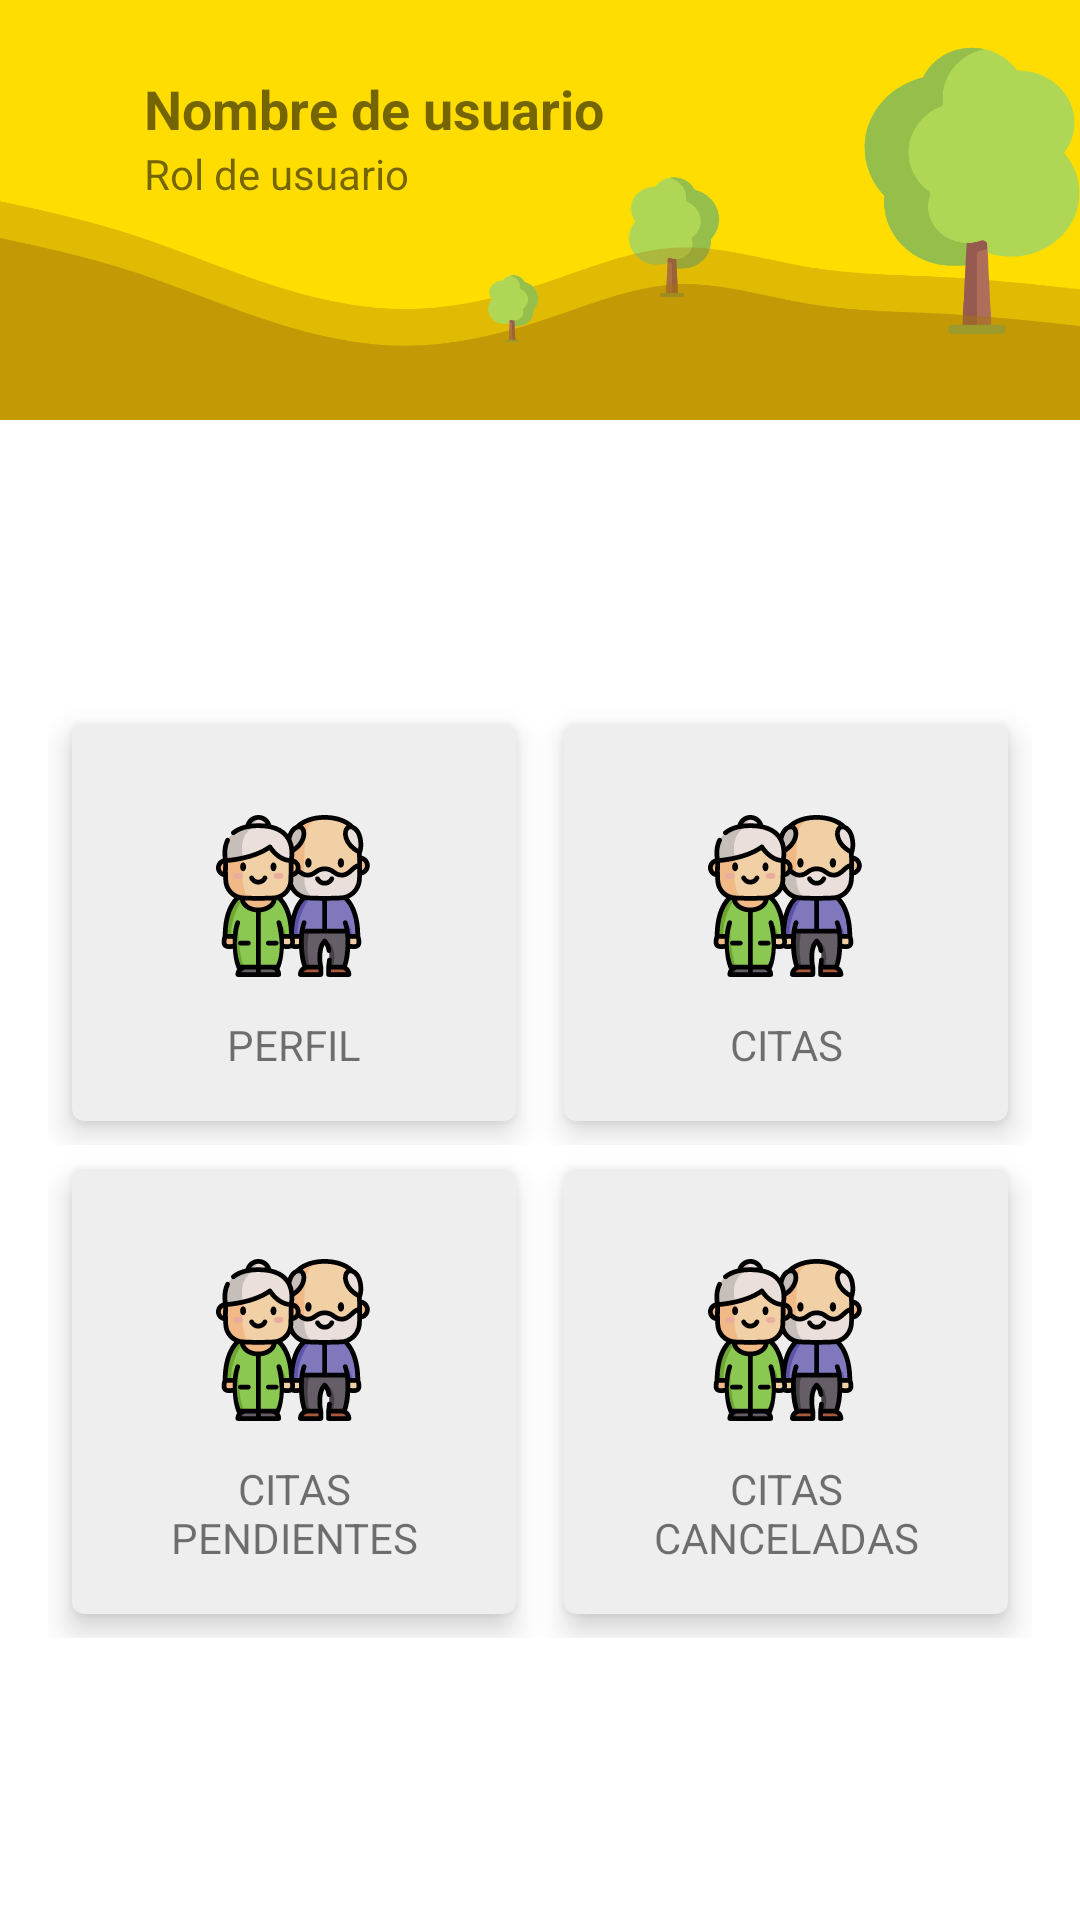

Reconstruct the res/layout file that produces this screen, plus the resources it refers to.
<!-- AndroidManifest.xml: activity theme NoActionBar -->
<!-- res/layout/activity_dashboard.xml -->
<?xml version="1.0" encoding="utf-8"?>
<LinearLayout xmlns:android="http://schemas.android.com/apk/res/android"
    xmlns:app="http://schemas.android.com/apk/res-auto"
    xmlns:tools="http://schemas.android.com/tools"
    android:layout_width="match_parent"
    android:layout_height="match_parent"
    android:orientation="vertical"
    tools:context=".DashboardActivity">

    <LinearLayout
        android:orientation="horizontal"
        android:background="@drawable/paisaje"
            android:padding="24dp"
        android:layout_width="match_parent"
        android:layout_height="140dp">
        <LinearLayout
            android:orientation="horizontal"
            android:layout_width="match_parent"
            android:layout_height="wrap_content">
            <ImageView
                android:layout_width="wrap_content"
                android:layout_height="wrap_content"
                android:src="@mipmap/ic_launcher_round"/>
            <LinearLayout
                android:orientation="vertical"
                android:layout_marginLeft="24dp"
                android:layout_width="match_parent"
                android:layout_height="wrap_content">
                <TextView
                    android:textSize="18sp"
                    android:textStyle="bold"
                    android:layout_width="match_parent"
                    android:layout_height="wrap_content"
                    android:text="Nombre de usuario"/>
                <TextView
                    android:layout_width="match_parent"
                    android:layout_height="wrap_content"
                    android:text="Rol de usuario"/>
            </LinearLayout>
        </LinearLayout>
    </LinearLayout>

    <LinearLayout
        android:padding="16dp"
        android:gravity="center"
        android:orientation="vertical"
        android:layout_width="match_parent"
        android:layout_height="match_parent">

        <LinearLayout
            android:layout_width="match_parent"
            android:layout_height="wrap_content"
            android:orientation="horizontal">
            <com.google.android.material.card.MaterialCardView
                android:layout_margin="8dp"
                app:cardElevation="6dp"
                app:cardBackgroundColor="#eee"
                android:layout_weight="1"
                android:layout_width="wrap_content"
                android:layout_height="wrap_content">
                <LinearLayout
                    android:layout_gravity="center"
                    android:orientation="vertical"
                    android:padding="16dp"
                    android:layout_width="match_parent"
                    android:layout_height="wrap_content">
                    <androidx.appcompat.widget.AppCompatImageView
                        android:layout_gravity="center"
                        android:layout_width="wrap_content"
                        android:layout_height="wrap_content"
                        android:src="@drawable/granparents"/>
                    <com.google.android.material.textview.MaterialTextView
                        android:layout_width="match_parent"
                        android:layout_height="wrap_content"
                        android:textAlignment="center"
                        android:text="PERFIL"/>
                </LinearLayout>
            </com.google.android.material.card.MaterialCardView>

            <com.google.android.material.card.MaterialCardView
                android:id="@+id/card_citas"
                android:layout_margin="8dp"
                app:cardElevation="6dp"
                app:cardBackgroundColor="#eee"
                android:layout_weight="1"
                android:layout_width="wrap_content"
                android:layout_height="wrap_content">
            <LinearLayout
                android:orientation="vertical"
                android:layout_gravity="center"
                android:padding="16dp"
                android:layout_width="match_parent"
                android:layout_height="wrap_content">
                <androidx.appcompat.widget.AppCompatImageView
                    android:layout_gravity="center"
                    android:layout_width="wrap_content"
                    android:layout_height="wrap_content"
                    android:src="@drawable/granparents"/>
                <com.google.android.material.textview.MaterialTextView
                    android:layout_width="match_parent"
                    android:layout_height="wrap_content"
                    android:textAlignment="center"
                    android:text="CITAS"/>
            </LinearLayout>
            </com.google.android.material.card.MaterialCardView>
        </LinearLayout>

        <LinearLayout
            android:layout_width="match_parent"
            android:layout_height="wrap_content"
            android:orientation="horizontal">

            <com.google.android.material.card.MaterialCardView
                android:layout_margin="8dp"
                app:cardElevation="6dp"
                app:cardBackgroundColor="#eee"
                android:layout_weight="1"
                android:layout_width="wrap_content"
                android:layout_height="wrap_content">

            <LinearLayout
                android:orientation="vertical"
                android:layout_weight="1"
                android:padding="16dp"
                android:layout_gravity="center"
                android:layout_width="match_parent"
                android:layout_height="wrap_content">
                <androidx.appcompat.widget.AppCompatImageView
                    android:layout_gravity="center"
                    android:layout_width="wrap_content"
                    android:layout_height="wrap_content"
                    android:src="@drawable/granparents"/>
                <com.google.android.material.textview.MaterialTextView
                    android:layout_width="match_parent"
                    android:layout_height="wrap_content"
                    android:textAlignment="center"
                    android:text="CITAS PENDIENTES"/>
            </LinearLayout>
            </com.google.android.material.card.MaterialCardView>

            <com.google.android.material.card.MaterialCardView
                android:layout_margin="8dp"
                app:cardElevation="6dp"
                app:cardBackgroundColor="#eee"
                android:layout_weight="1"
                android:layout_width="wrap_content"
                android:layout_height="wrap_content">

            <LinearLayout
                android:orientation="vertical"
                android:layout_weight="1"
                android:padding="16dp"
                android:layout_gravity="center"
                android:layout_width="match_parent"
                android:layout_height="wrap_content">
                <androidx.appcompat.widget.AppCompatImageView
                    android:layout_gravity="center"
                    android:layout_width="wrap_content"
                    android:layout_height="wrap_content"
                    android:src="@drawable/granparents"/>
                <com.google.android.material.textview.MaterialTextView
                    android:layout_width="match_parent"
                    android:layout_height="wrap_content"
                    android:textAlignment="center"
                    android:text="CITAS CANCELADAS"/>
            </LinearLayout>
            </com.google.android.material.card.MaterialCardView>
        </LinearLayout>

    </LinearLayout>











</LinearLayout>
<!-- resources referenced by this layout -->
<resources>
  <!-- drawable granparents: png bitmap (drawable-hdpi, 6962 bytes) -->
  <!-- drawable paisaje: png bitmap (drawable-hdpi, 27634 bytes) -->
  <style name="NoActionBar" parent="Theme.MaterialComponents.Light.NoActionBar">
          
          <item name="colorPrimary">@color/primaryColor</item>
          <item name="colorPrimaryDark">@color/primaryDarkColor</item>
          <item name="colorAccent">@color/secondaryColor</item>
          <item name="materialButtonStyle">@style/Widget.MyApp.Button</item>
          <item name="android:windowActionBar">false</item>
          <item name="android:windowNoTitle">true</item>
      </style>
  <color name="primaryColor">#ffc107</color>
  <color name="primaryDarkColor">#c79100</color>
  <color name="secondaryColor">#e53835</color>
  <style name="Widget.MyApp.Button" parent="Widget.MaterialComponents.Button">
          <item name="backgroundTint">@color/secondaryColor</item>
      </style>
</resources>
